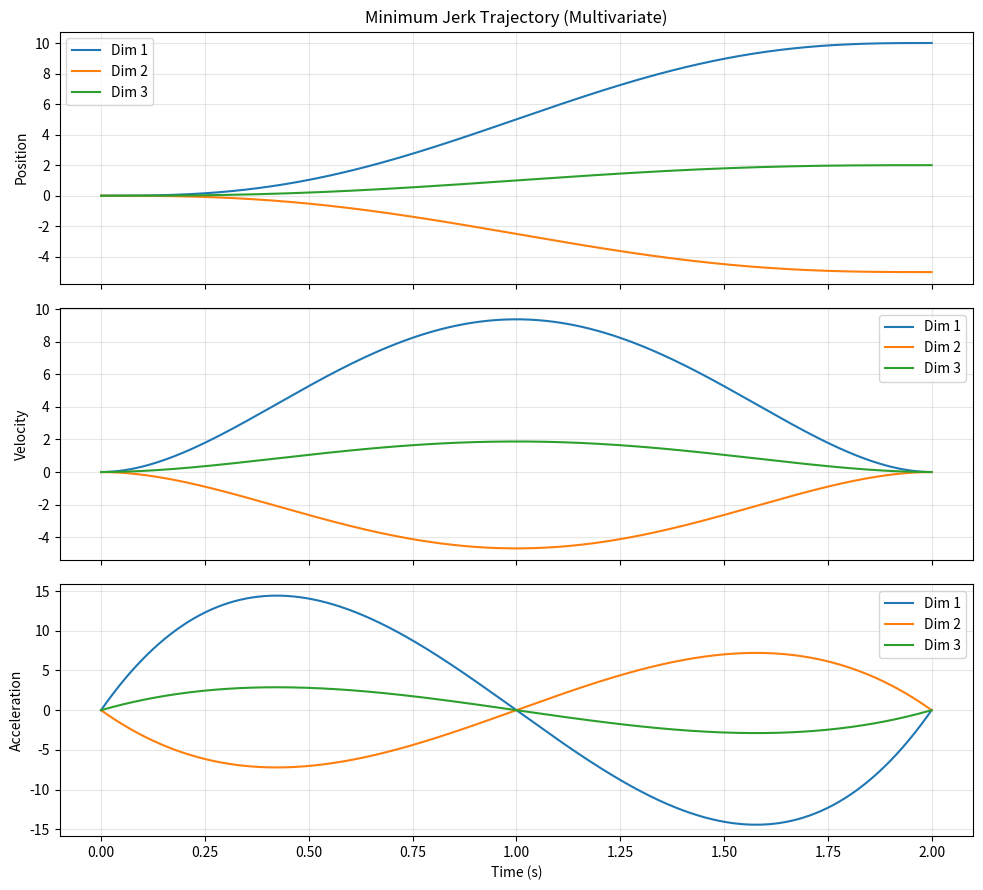

The script that saved this image:
import numpy as np

class MinJerk:
    def __init__(self, p0, pf, T, v0=None, a0=None, vf=None, af=None, dt=0.002, method='fast'):
        """
        Multivariate Minimum Jerk Trajectory Generator.
        Defaults: Zero velocity/acceleration at boundaries, dt = 0.002s, fast evaluation method.
        Parameters:
        - p0: Initial position (N-dimensional)
        - pf: Final position (N-dimensional)
        - T: Duration of the trajectory (seconds)
        - v0: Initial velocity (N-dimensional, default=0)
        - a0: Initial acceleration (N-dimensional, default=0)
        - vf: Final velocity (N-dimensional, default=0)
        - af: Final acceleration (N-dimensional, default=0)
        - dt: Time step for evaluation (default=0.002s)
        - method: 'fast' for Real Time (Horner's method), 'standard' for matrix multiplication. Default is 'fast'.

        Usage:
            traj = MinJerk(p0=[0, 0], pf=[10, 5], T=2.0)
            p, v, a = traj.eval(t=1.0)  # Evaluate at t=1 second
        
        """
        # Input normalization
        self.p0 = np.atleast_1d(p0)
        self.pf = np.atleast_1d(pf)
        self.T = T
        self.dt = dt
        self.method = method

        # Default boundary conditions to zero if not provided
        self.v0 = np.zeros_like(self.p0) if v0 is None else np.atleast_1d(v0)
        self.a0 = np.zeros_like(self.p0) if a0 is None else np.atleast_1d(a0)
        self.vf = np.zeros_like(self.p0) if vf is None else np.atleast_1d(vf)
        self.af = np.zeros_like(self.p0) if af is None else np.atleast_1d(af)

        # Validate dimensions before solving
        self._validate_dimensions()

        # Solve for coefficients: M * c = b
        b = np.array([self.p0, self.v0, self.a0, self.pf, self.vf, self.af])
        M = np.array([
            [0,      0,      0,     0,    0, 1],
            [0,      0,      0,     0,    1, 0],
            [0,      0,      0,     2,    0, 0],
            [T**5,   T**4,   T**3,  T**2, T, 1],
            [5*T**4, 4*T**3, 3*T**2, 2*T, 1, 0],
            [20*T**3, 12*T**2, 6*T, 2,    0, 0]
        ])
        # self.c shape is (6, N) where N is number of dimensions
        self.c = np.linalg.solve(M, b)

    def _validate_dimensions(self):
        """Validate that all inputs have consistent dimensions."""
        n_dims = np.size(self.p0)
        
        if np.size(self.pf) != n_dims:
            raise ValueError(f"End position dimension {np.size(self.pf)} doesn't match "
                           f"start position dimension {n_dims}.")
        
        if np.size(self.v0) != n_dims:
            raise ValueError(f"Initial velocity dimension {np.size(self.v0)} doesn't match "
                           f"position dimension {n_dims}.")
        
        if np.size(self.a0) != n_dims:
            raise ValueError(f"Initial acceleration dimension {np.size(self.a0)} doesn't match "
                           f"position dimension {n_dims}.")
        
        if np.size(self.vf) != n_dims:
            raise ValueError(f"Final velocity dimension {np.size(self.vf)} doesn't match "
                           f"position dimension {n_dims}.")
        
        if np.size(self.af) != n_dims:
            raise ValueError(f"Final acceleration dimension {np.size(self.af)} doesn't match "
                           f"position dimension {n_dims}.")
        

    def eval(self, t):
        """Evaluate trajectory at time t."""
        t = np.clip(t, 0, self.T)
        
        if self.method == 'fast':
            # Horner's Method: O(N) complexity, minimal operations
            p = ((((self.c[0]*t + self.c[1])*t + self.c[2])*t + self.c[3])*t + self.c[4])*t + self.c[5]
            v = (((5*self.c[0]*t + 4*self.c[1])*t + 3*self.c[2])*t + 2*self.c[3])*t + self.c[4]
            a = ((20*self.c[0]*t + 12*self.c[1])*t + 6*self.c[2])*t + 2*self.c[3]
        else:
            # Standard Matrix Method
            t_vec = np.array([t**5, t**4, t**3, t**2, t, 1])
            v_vec = np.array([5*t**4, 4*t**3, 3*t**2, 2*t, 1, 0])
            a_vec = np.array([20*t**3, 12*t**2, 6*t, 2, 0, 0])
            p, v, a = t_vec @ self.c, v_vec @ self.c, a_vec @ self.c
            
        return p, v, a

if __name__ == "__main__":
    import matplotlib.pyplot as plt

    # --- SIMULATION PARAMETERS ---
    start_pos = [0, 0, 0]    # 3D Trajectory (e.g., XYZ space)
    end_pos = [10, -5, 2]
    duration = 2.0        # seconds
    
    # Initialize class with defaults (v=0, a=0, dt=0.002)
    traj = MinJerk(start_pos, end_pos, duration, dt=0.002)  

    # --- SIMULATION LOOP ---
    times = np.arange(0, duration + traj.dt, traj.dt)
    results = {"p": [], "v": [], "a": []}

    for t in times:
        p, v, a = traj.eval(t)
        results["p"].append(p)
        results["v"].append(v)
        results["a"].append(a)

    # Convert to arrays for plotting
    pos_res = np.array(results["p"])
    vel_res = np.array(results["v"])
    acc_res = np.array(results["a"])

    # --- VISUALIZATION ---
    # Generic visualization: position, velocity, and acceleration profiles
    # Works with any N-dimensional trajectory
    
    n_dims = pos_res.shape[1]
    dim_labels = [f"Dim {i+1}" for i in range(n_dims)]
    
    fig, axs = plt.subplots(3, 1, figsize=(10, 3*n_dims), sharex=True)
    
    # Position subplot
    for i in range(n_dims):
        axs[0].plot(times, pos_res[:, i], label=dim_labels[i])
    axs[0].set_ylabel("Position")
    axs[0].set_title("Minimum Jerk Trajectory (Multivariate)")
    axs[0].legend(loc='best')
    axs[0].grid(True, alpha=0.3)

    # Velocity subplot
    for i in range(n_dims):
        axs[1].plot(times, vel_res[:, i], label=dim_labels[i])
    axs[1].set_ylabel("Velocity")
    axs[1].legend(loc='best')
    axs[1].grid(True, alpha=0.3)

    # Acceleration subplot
    for i in range(n_dims):
        axs[2].plot(times, acc_res[:, i], label=dim_labels[i])
    axs[2].set_ylabel("Acceleration")
    axs[2].set_xlabel("Time (s)")
    axs[2].legend(loc='best')
    axs[2].grid(True, alpha=0.3)

    plt.tight_layout()
    print(f"Simulation finished. Dimensions: {n_dims}, dt: {traj.dt}s, Mode: {traj.method}")
    plt.show()
